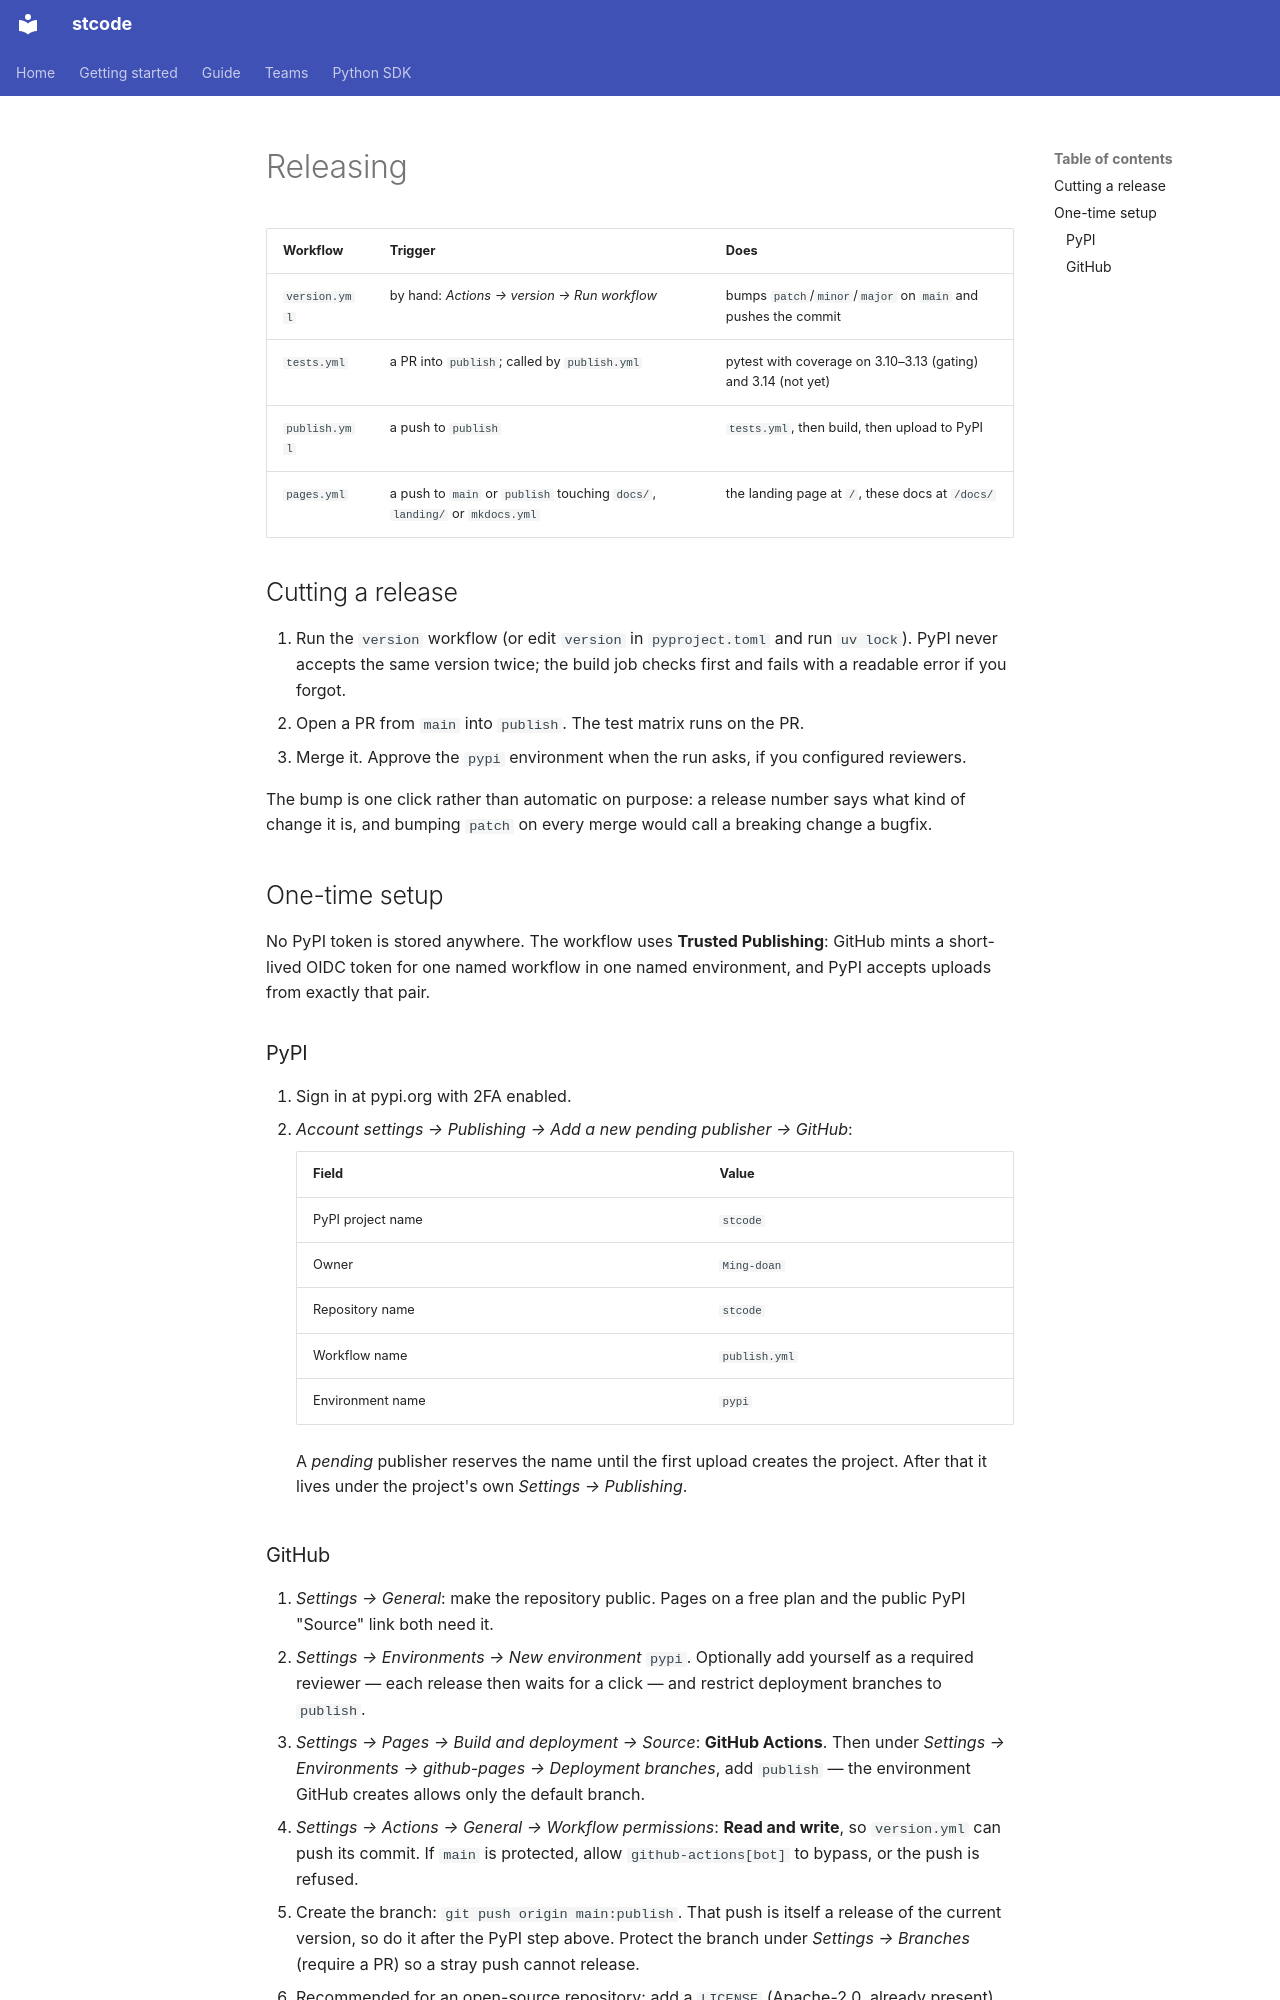

repository: Ming-doan/stcode · page: contributing/releasing/index.html · generator: mkdocs

# Releasing

| Workflow | Trigger | Does |
| --- | --- | --- |
| `version.yml` | by hand: *Actions → version → Run workflow* | bumps `patch`/`minor`/`major` on `main` and pushes the commit |
| `tests.yml` | a PR into `publish`; called by `publish.yml` | pytest with coverage on 3.10–3.13 (gating) and 3.14 (not yet) |
| `publish.yml` | a push to `publish` | `tests.yml`, then build, then upload to PyPI |
| `pages.yml` | a push to `main` or `publish` touching `docs/`, `landing/` or `mkdocs.yml` | the landing page at `/`, these docs at `/docs/` |

## Cutting a release

1. Run the `version` workflow (or edit `version` in `pyproject.toml` and run
   `uv lock`). PyPI never accepts the same version twice; the build job checks first
   and fails with a readable error if you forgot.
2. Open a PR from `main` into `publish`. The test matrix runs on the PR.
3. Merge it. Approve the `pypi` environment when the run asks, if you configured
   reviewers.

The bump is one click rather than automatic on purpose: a release number says what
kind of change it is, and bumping `patch` on every merge would call a breaking change a
bugfix.

## One-time setup

No PyPI token is stored anywhere. The workflow uses **Trusted Publishing**: GitHub
mints a short-lived OIDC token for one named workflow in one named environment, and
PyPI accepts uploads from exactly that pair.

### PyPI

1. Sign in at pypi.org with 2FA enabled.
2. *Account settings → Publishing → Add a new pending publisher → GitHub*:

    | Field | Value |
    | --- | --- |
    | PyPI project name | `stcode` |
    | Owner | `Ming-doan` |
    | Repository name | `stcode` |
    | Workflow name | `publish.yml` |
    | Environment name | `pypi` |

    A *pending* publisher reserves the name until the first upload creates the project.
    After that it lives under the project's own *Settings → Publishing*.
